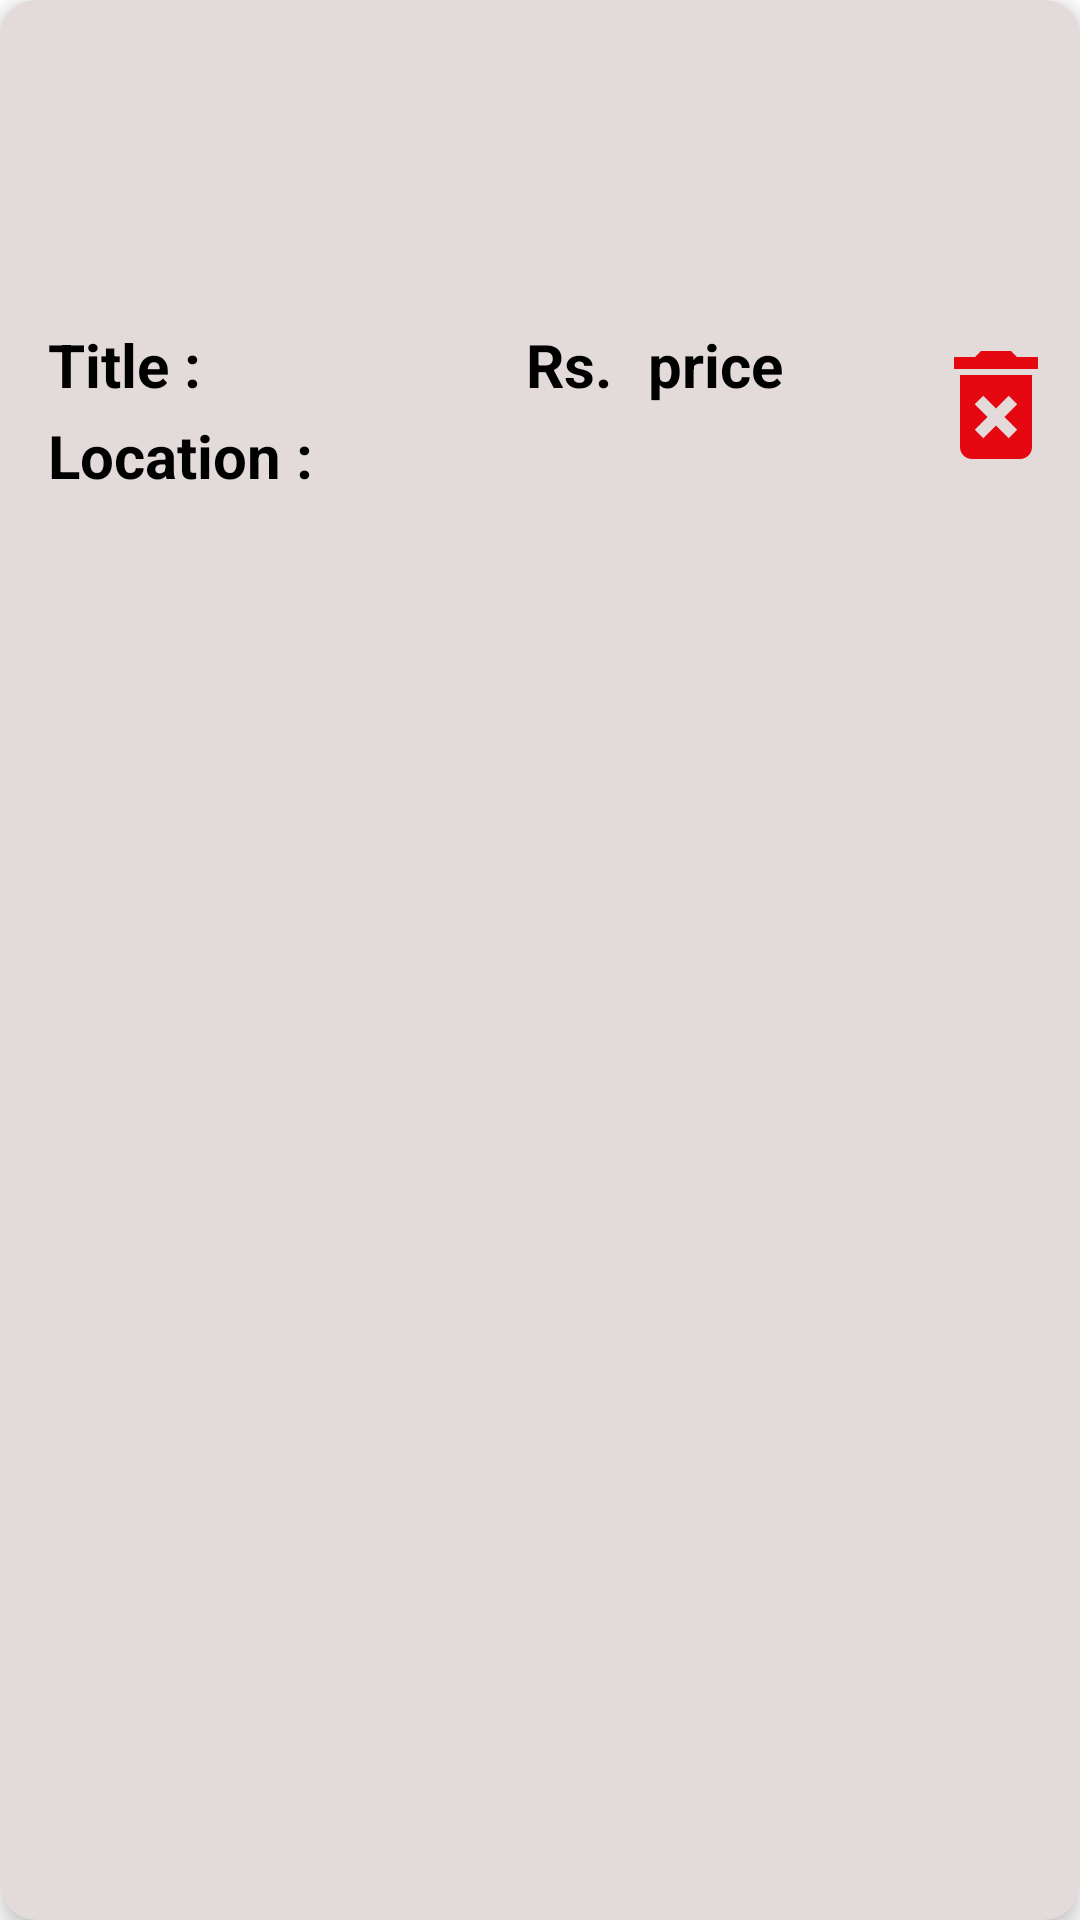

Here is an Android app screen rendered from its layout file. Give the layout XML and the strings, colors and styles it references.
<!-- AndroidManifest.xml: application theme Theme.Bodima -->
<!-- res/layout/usergrocerylist.xml -->
<?xml version="1.0" encoding="utf-8"?>
<androidx.cardview.widget.CardView xmlns:android="http://schemas.android.com/apk/res/android"
    xmlns:app="http://schemas.android.com/apk/res-auto"
    xmlns:tools="http://schemas.android.com/tools"
    android:id="@+id/housecard"
    android:layout_width="match_parent"
    android:layout_height="wrap_content"
    android:layout_marginHorizontal="16dp"
    android:layout_marginTop="20dp"
    app:cardBackgroundColor="#E3DADA"
    app:cardCornerRadius="12dp"
    app:cardElevation="4dp"
    app:circularflow_radiusInDP="20dp">

    <androidx.constraintlayout.widget.ConstraintLayout
        android:layout_width="match_parent"
        android:layout_height="189dp">

        <ImageView
            android:id="@+id/grocery_img_edit"
            android:layout_width="383dp"
            android:layout_height="100dp"
            android:scaleType="centerCrop"
            app:circularflow_radiusInDP="20dp"
            app:layout_constraintEnd_toEndOf="parent"
            app:layout_constraintStart_toStartOf="parent"
            app:layout_constraintTop_toTopOf="parent"
            tools:srcCompat="@tools:sample/avatars" />

        <TextView
            android:id="@+id/grocerytitle_edit"
            android:layout_width="wrap_content"
            android:layout_height="wrap_content"
            android:layout_marginStart="16dp"
            android:layout_marginTop="8dp"
            android:text="Title :"
            android:textColor="#000000"
            android:textSize="20sp"
            android:textStyle="bold"
            app:layout_constraintStart_toStartOf="parent"
            app:layout_constraintTop_toBottomOf="@+id/grocery_img_edit" />

        <TextView
            android:id="@+id/groceryprice_edit"
            android:layout_width="wrap_content"
            android:layout_height="wrap_content"
            android:layout_marginStart="216dp"
            android:layout_marginBottom="54dp"
            android:text="price"
            android:textColor="#000000"
            android:textSize="20sp"
            android:textStyle="bold"
            app:layout_constraintBottom_toBottomOf="parent"
            app:layout_constraintStart_toStartOf="parent"
            app:layout_constraintTop_toBottomOf="@+id/grocery_img_edit"
            app:layout_constraintVertical_bias="1.0" />

        <TextView
            android:id="@+id/rstag"
            android:layout_width="wrap_content"
            android:layout_height="wrap_content"
            android:layout_marginStart="128dp"
            android:layout_marginBottom="32dp"
            android:text="Rs."
            android:textColor="@color/black"
            android:textSize="20sp"
            android:textStyle="bold"
            app:layout_constraintBottom_toBottomOf="parent"
            app:layout_constraintEnd_toStartOf="@+id/groceryprice_edit"
            app:layout_constraintHorizontal_bias="0.796"
            app:layout_constraintStart_toStartOf="parent"
            app:layout_constraintTop_toBottomOf="@+id/grocery_img_edit"
            app:layout_constraintVertical_bias="0.266" />

        <TextView
            android:id="@+id/grocerylocation_edit"
            android:layout_width="wrap_content"
            android:layout_height="wrap_content"
            android:layout_marginStart="16dp"
            android:layout_marginTop="24dp"
            android:layout_marginBottom="8dp"
            android:text="Location :"
            android:textColor="#000000"
            android:textSize="20sp"
            android:textStyle="bold"
            app:layout_constraintBottom_toBottomOf="parent"
            app:layout_constraintStart_toStartOf="parent"
            app:layout_constraintTop_toBottomOf="@+id/grocery_img_edit"
            app:layout_constraintVertical_bias="0.482" />

        <ImageView
            android:id="@+id/Gro_deletebtn"
            android:layout_width="wrap_content"
            android:layout_height="wrap_content"
            android:layout_marginTop="8dp"
            android:layout_marginEnd="4dp"
            app:layout_constraintBottom_toBottomOf="parent"
            app:layout_constraintEnd_toEndOf="parent"
            app:layout_constraintTop_toBottomOf="@+id/grocery_img_edit"
            app:layout_constraintVertical_bias="0.095"
            app:srcCompat="@drawable/delete_btn" />

        <ImageView
            android:id="@+id/Gro_editbtn"
            android:layout_width="wrap_content"
            android:layout_height="wrap_content"
            android:layout_marginTop="8dp"
            android:layout_marginEnd="8dp"
            app:layout_constraintBottom_toBottomOf="parent"
            app:layout_constraintEnd_toStartOf="@+id/Gro_deletebtn"
            app:layout_constraintTop_toBottomOf="@+id/grocery_img_edit"
            app:layout_constraintVertical_bias="0.111"
            app:srcCompat="@drawable/edit_btn" />

    </androidx.constraintlayout.widget.ConstraintLayout>
</androidx.cardview.widget.CardView>
<!-- resources referenced by this layout -->
<resources>
  <color name="black">#FF000000</color>
  <!-- drawable delete_btn (drawable) -->
  <vector android:height="48dp" android:tint="#E50810"
      android:viewportHeight="24" android:viewportWidth="24"
      android:width="48dp" xmlns:android="http://schemas.android.com/apk/res/android">
      <path android:fillColor="@android:color/white" android:pathData="M6,19c0,1.1 0.9,2 2,2h8c1.1,0 2,-0.9 2,-2L18,7L6,7v12zM8.46,11.88l1.41,-1.41L12,12.59l2.12,-2.12 1.41,1.41L13.41,14l2.12,2.12 -1.41,1.41L12,15.41l-2.12,2.12 -1.41,-1.41L10.59,14l-2.13,-2.12zM15.5,4l-1,-1h-5l-1,1L5,4v2h14L19,4z"/>
  </vector>
  <style name="Theme.Bodima" parent="Theme.MaterialComponents.DayNight.DarkActionBar">
          
          <item name="colorPrimary">@color/pri</item>
          <item name="colorPrimaryVariant">@color/purple_700</item>
          <item name="colorOnPrimary">@color/white</item>
          
          <item name="colorSecondary">@color/teal_200</item>
          <item name="colorSecondaryVariant">@color/teal_700</item>
          <item name="colorOnSecondary">@color/black</item>
          
          <item name="android:statusBarColor">?attr/colorPrimaryVariant</item>
          
          <item name="textInputStyle">@style/Widget.MaterialComponents.TextInputLayout.OutlinedBox</item>
      </style>
  <color name="pri">#138BEA</color>
  <color name="purple_700">#FF3700B3</color>
  <color name="white">#FFFFFFFF</color>
  <color name="teal_200">#FF03DAC5</color>
  <color name="teal_700">#FF018786</color>
</resources>
